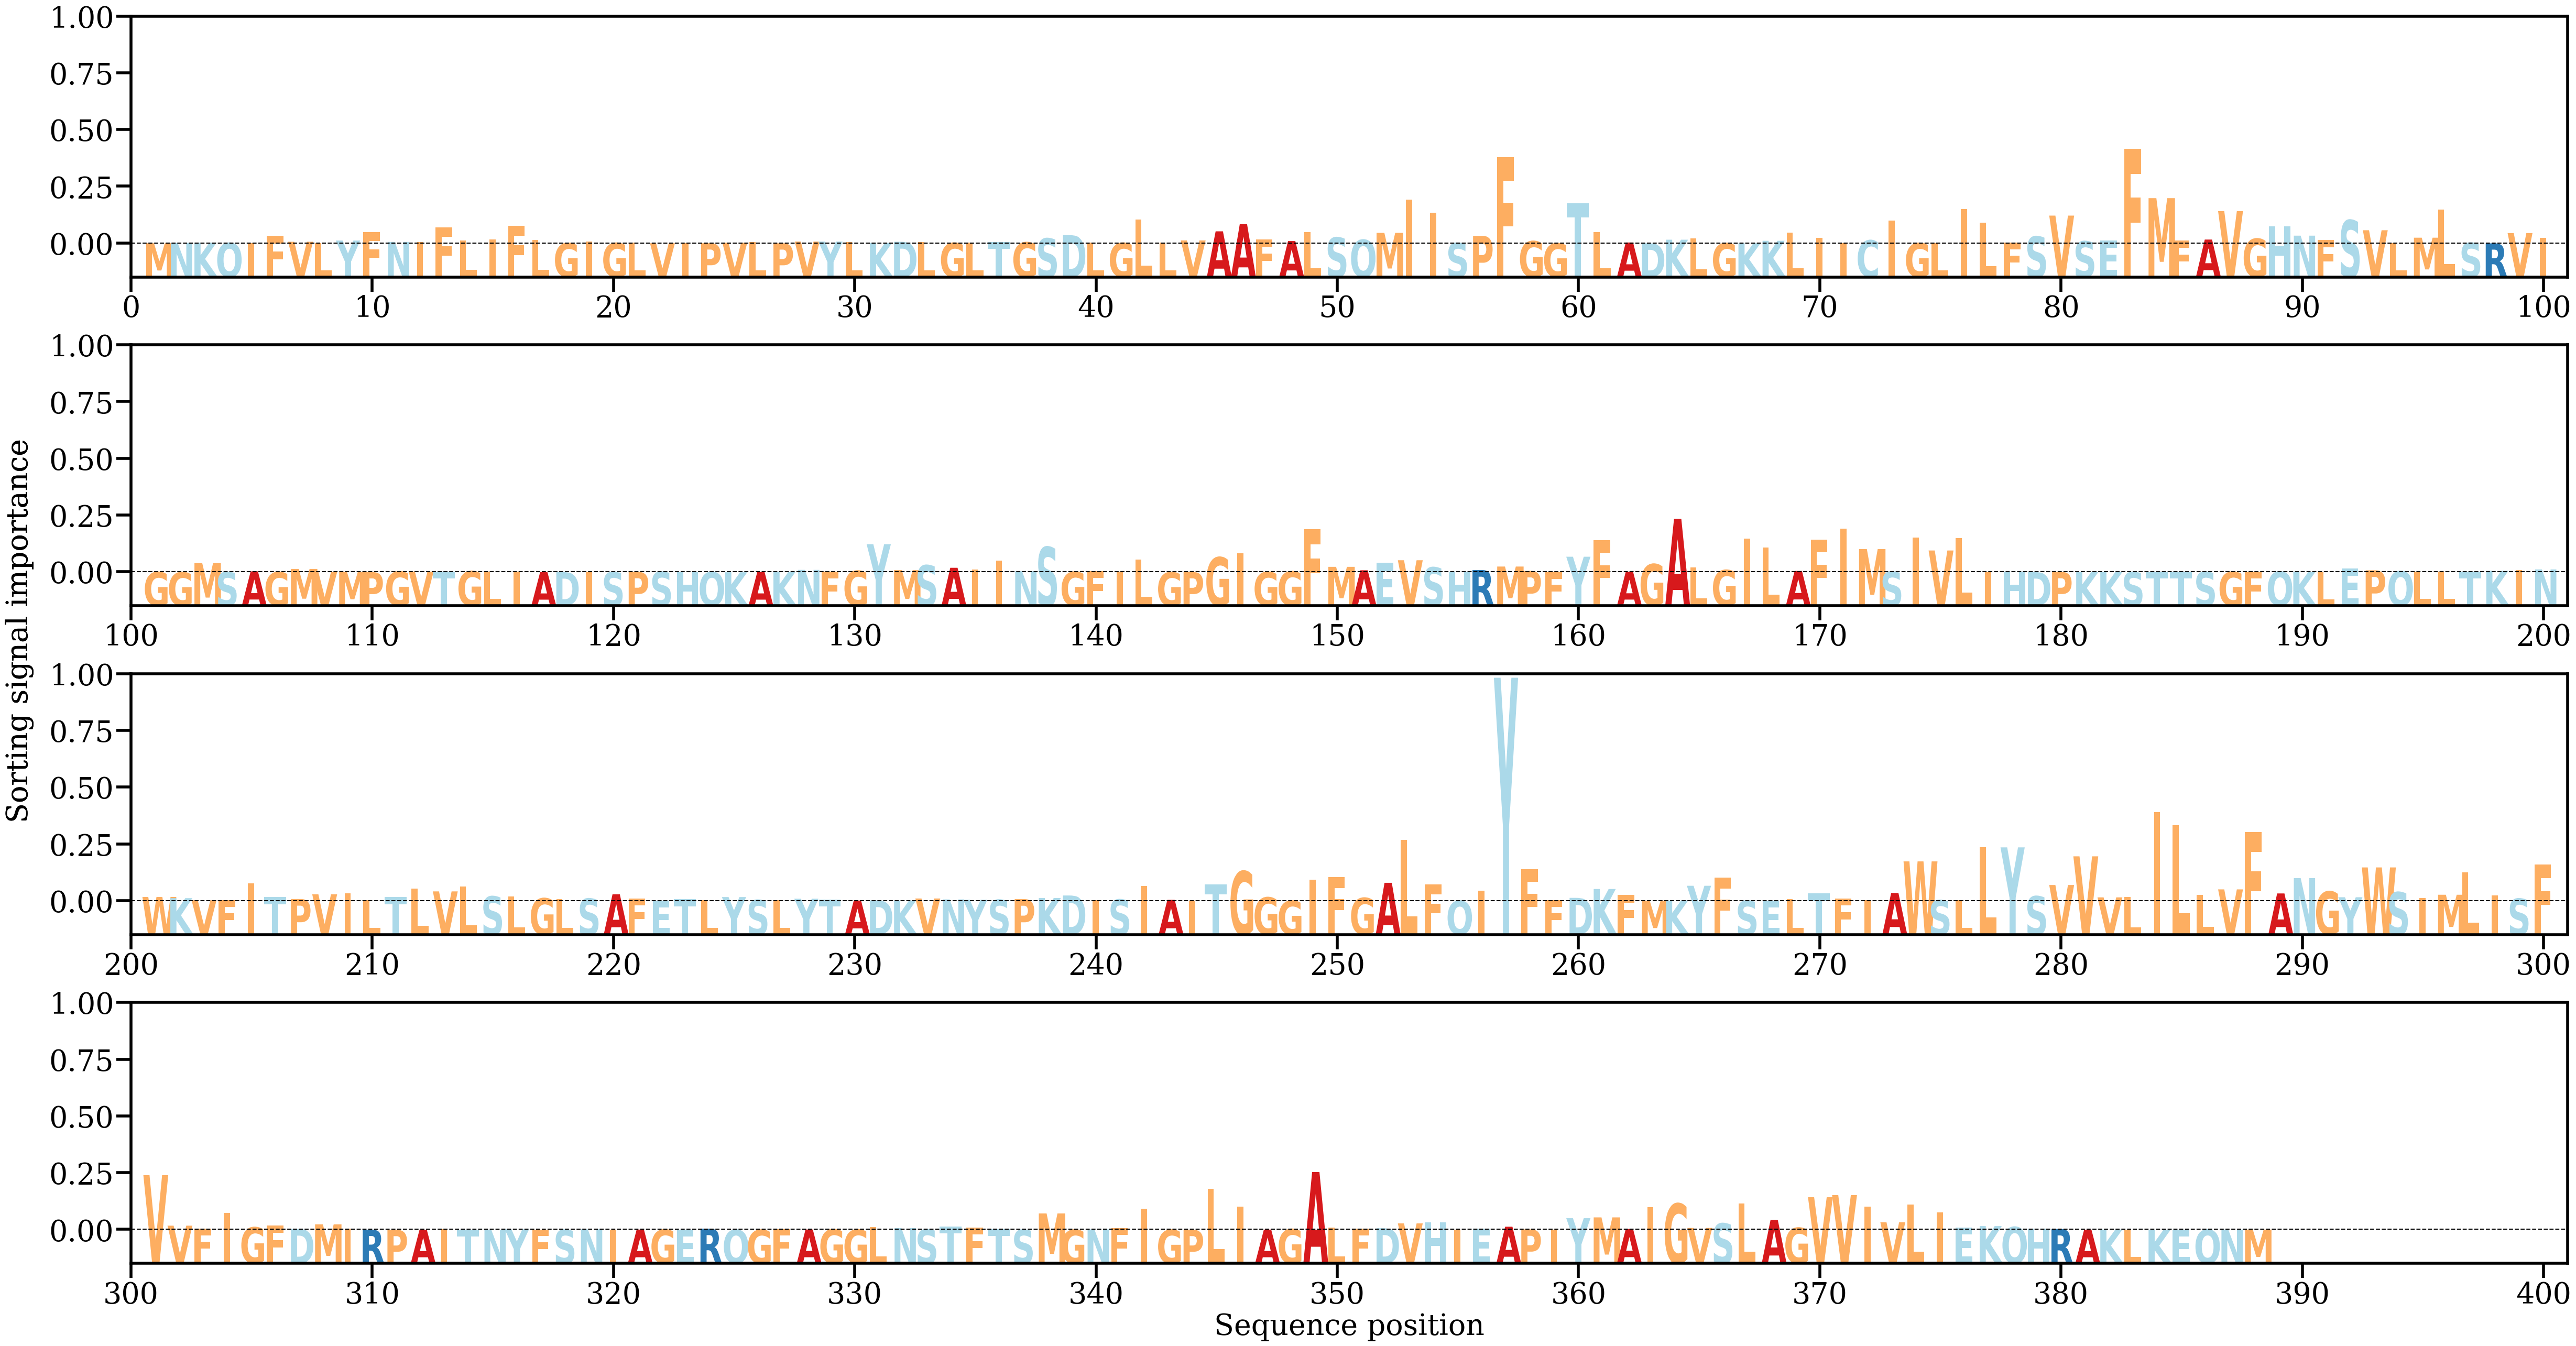

Values plotted in this chart, from the file beside it:
AA, Alpha
M, [6.391974e-05]
N, [0.00015484]
K, [0.00023769]
Q, [0.00014002]
I, [0.0001798]
F, [0.00225208]
V, [0.000495]
L, [5.0832383e-05]
Y, [0.00084753]
F, [0.00323525]
N, [0.00044366]
I, [0.00046075]
F, [0.0047005]
L, [0.00092777]
I, [0.00117863]
F, [0.00504633]
L, [0.00107648]
G, [8.301853e-05]
I, [0.00051427]
G, [0.00013261]
L, [0.00032415]
V, [6.4301785e-05]
I, [0.00013231]
P, [7.1446106e-05]
V, [0.00022527]
L, [0.00038379]
P, [4.5444e-05]
V, [0.00055515]
Y, [0.00054982]
L, [0.00034975]
K, [0.00014367]
D, [0.00048548]
L, [0.00036965]
G, [0.00015265]
L, [0.00020667]
T, [0.00042568]
G, [0.00032408]
S, [0.00147784]
D, [0.00241006]
L, [0.00032496]
G, [0.00014057]
L, [0.00691993]
L, [0.00019817]
V, [0.00088345]
A, [0.00351515]
A, [0.0055802]
F, [0.00114583]
A, [0.0007009]
L, [0.00329956]
S, [0.00173922]
Q, [0.00107145]
M, [0.00307136]
I, [0.01267578]
I, [0.00893519]
S, [0.00013332]
P, [0.0021836]
F, [0.02495658]
G, [0.00066866]
G, [2.48461e-05]
T, [0.01168564]
... 328 more rows
